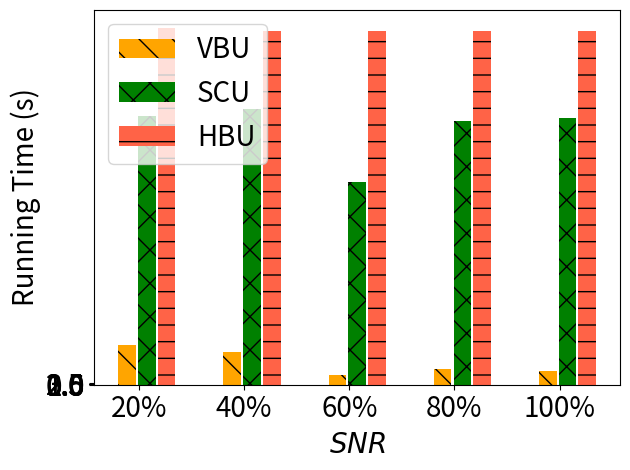

Write the Python code that produced this figure.
import matplotlib.pyplot as plt
import numpy as np

# [redacted]
labels = ['20%', '40%', '60%', '80%', '100%']
unl_fr = [7500, 7500, 7500, 7500, 7500]

unl_hess_r = [13 +750 , 7 + 750 , 7 + 750, 6 +750, 7 +750 ]
unl_vbr = [85   ,           70  , 20   , 33 ,       30]


unl_vib = [233    ,         119 , 284  , 121,     125]
unl_self_r = [287 *2  , 295  *2 , 217  *2 , 282*2,  285*2]


x = np.arange(len(labels))  # the label locations
width = 0.6  # the width of the bars
# no_noise = np.around(no_noise,0)
# samping = np.around(samping,0)
# ldp = np.around(ldp,0)


plt.figure()
#plt.subplots(figsize=(8, 5.3))
#plt.bar(x - width / 2 - width / 8 + width / 8, unl_fr, width=0.168, label='Retrain', color='dodgerblue', hatch='/')
#plt.bar(x - width / 2 - width / 8 + width / 8, unl_vbr, width=0.168, label='VBU', color='orange', hatch='\\')
plt.bar(x - width / 8 - width / 16,   unl_vbr, width=0.168, label='VBU', color='orange', hatch='\\') #unl_vib, width=0.168, label='MCFU$_{w}$', color='palegreen', hatch='/')
plt.bar(x + width / 8, unl_self_r, width=0.168, label='SCU', color='g', hatch='x')
plt.bar(x + width / 2 - width / 8 + width / 16, unl_hess_r, width=0.168, label='HBU', color='tomato', hatch='-')


# plt.bar(x - width / 2.5 ,  unl_br, width=width/3, label='VBU', color='orange', hatch='\\')
# plt.bar(x,unl_self_r, width=width/3, label='RFU-SS', color='g', hatch='x')
# plt.bar(x + width / 2.5,  unl_hess_r, width=width/3, label='HBU', color='tomato', hatch='-')


# Add some text for labels, title and custom x-axis tick labels, etc.
plt.ylabel('Running Time (s)', fontsize=20)
# ax.set_title('Performance of Different Users n')
plt.xticks(x, labels, fontsize=20)
# ax.set_xticklabels(labels,fontsize=15)

my_y_ticks = np.arange(0, 3.1, 0.5)
plt.yticks(my_y_ticks, fontsize=20)
# ax.set_yticklabels(my_y_ticks,fontsize=15)

plt.legend(loc='upper left', fontsize=20)
plt.xlabel('$\it{SNR}$', fontsize=20)
# ax.bar_label(rects1, padding=1)
# ax.bar_label(rects2, padding=3)
# ax.bar_label(rects3, padding=3)

plt.tight_layout()

plt.rcParams['figure.figsize'] = (2.0, 1)
plt.rcParams['image.interpolation'] = 'nearest'
plt.rcParams['figure.subplot.left'] = 0.11
plt.rcParams['figure.subplot.bottom'] = 0.08
plt.rcParams['figure.subplot.right'] = 0.977
plt.rcParams['figure.subplot.top'] = 0.969
plt.savefig('cifar_rt_snr_rician_bar.png', dpi=200)
plt.show()
